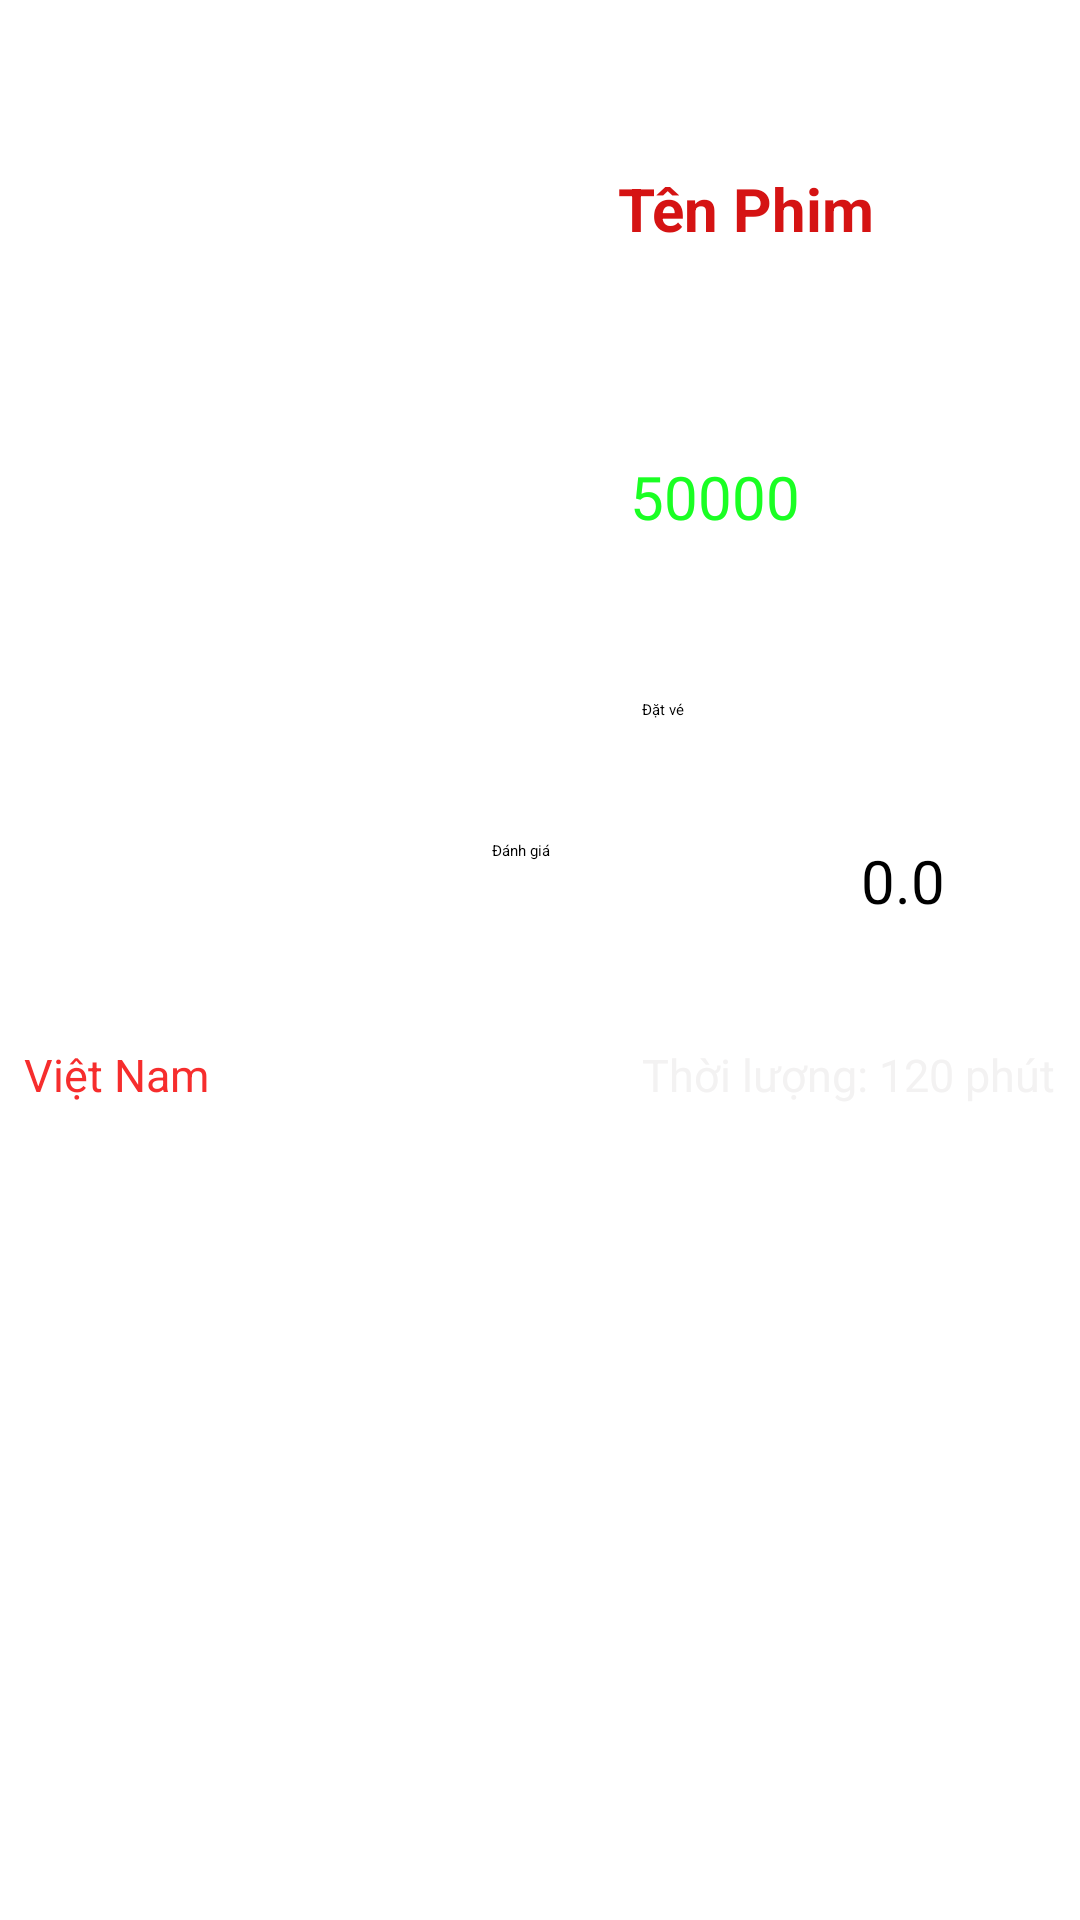

Write the Android layout XML for this screen, with the resource values it uses.
<!-- AndroidManifest.xml: application theme Theme.NavigationDrawer -->
<!-- res/layout/activity_detail_phim.xml -->
<?xml version="1.0" encoding="utf-8"?>
<androidx.constraintlayout.widget.ConstraintLayout xmlns:android="http://schemas.android.com/apk/res/android"
    xmlns:app="http://schemas.android.com/apk/res-auto"
    xmlns:tools="http://schemas.android.com/tools"
    android:layout_width="match_parent"
    android:layout_height="match_parent"
    android:orientation="vertical"
    tools:context=".DatVe"
    android:background="@drawable/bgticket3">


    <TextView
        android:id="@+id/textView2"
        android:layout_width="wrap_content"
        android:layout_height="wrap_content"
        android:layout_gravity="top|center"
        android:layout_marginStart="128dp"
        android:layout_marginTop="8dp"
        android:text="Chi Tiết Phim"
        android:textColor="#FFFFFF"
        android:textSize="25dp"
        android:textStyle="bold"
        app:layout_constraintStart_toStartOf="parent"
        app:layout_constraintTop_toTopOf="parent" />

    <ImageView
        android:id="@+id/imgPhimDetail"
        android:layout_width="178dp"
        android:layout_height="288dp"
        android:layout_marginStart="16dp"
        android:layout_marginTop="44dp"
        android:scaleType="centerCrop"
        app:layout_constraintStart_toStartOf="parent"
        app:layout_constraintTop_toTopOf="parent"
        tools:srcCompat="@tools:sample/avatars" />


    <TextView
        android:id="@+id/tvTenPhimDetail"
        android:layout_width="194dp"
        android:layout_height="72dp"
        android:layout_marginStart="12dp"
        android:layout_marginTop="56dp"
        android:text="Tên Phim"
        android:textColor="#D51313"
        android:textSize="20sp"
        android:textStyle="bold"
        app:layout_constraintStart_toEndOf="@+id/imgPhimDetail"
        app:layout_constraintTop_toTopOf="parent" />

    <TextView
        android:id="@+id/tvGiaPhimDetail"
        android:layout_width="186dp"
        android:layout_height="41dp"
        android:layout_marginStart="16dp"
        android:layout_marginTop="24dp"
        android:text="50000"
        android:textColor="#1AFF23"
        android:textSize="20sp"
        app:layout_constraintStart_toEndOf="@+id/imgPhimDetail"
        app:layout_constraintTop_toBottomOf="@+id/tvTenPhimDetail" />

    <TextView
        android:id="@+id/tvMotaPhimDetail"
        android:layout_width="248dp"
        android:layout_height="83dp"
        android:layout_marginStart="8dp"
        android:layout_marginTop="152dp"
        android:text="Mô tả chi tiết: Đây là thể loại hài hước"
        android:textColor="#FFFFFF"
        android:textSize="15sp"
        android:textStyle="italic"
        app:layout_constraintStart_toStartOf="parent"
        app:layout_constraintTop_toBottomOf="@+id/imgPhimDetail" />

    <TextView
        android:id="@+id/tvTacGiaDetail"
        android:layout_width="186dp"
        android:layout_height="26dp"
        android:layout_marginStart="8dp"
        android:layout_marginTop="56dp"
        android:text="Đạo diễn: Nguyễn Huy Tú"
        android:textColor="#FFFFFF"
        android:textSize="15sp"
        app:layout_constraintStart_toStartOf="parent"
        app:layout_constraintTop_toBottomOf="@+id/imgPhimDetail" />

    <TextView
        android:id="@+id/tvTheLoaiDetail"
        android:layout_width="176dp"
        android:layout_height="35dp"
        android:layout_marginStart="8dp"
        android:layout_marginTop="96dp"
        android:text="Thể loại: Hành động"
        android:textStyle="italic"
        android:textColor="#FFFFFF"
        android:textSize="15sp"
        app:layout_constraintStart_toStartOf="parent"
        app:layout_constraintTop_toBottomOf="@+id/imgPhimDetail" />

    <TextView
        android:id="@+id/tvQuocGiaDetail"
        android:layout_width="182dp"
        android:layout_height="25dp"
        android:layout_marginStart="8dp"
        android:layout_marginTop="16dp"
        android:text="Việt Nam"
        android:textColor="#F62D2D"
        android:textSize="15sp"
        app:layout_constraintStart_toStartOf="parent"
        app:layout_constraintTop_toBottomOf="@+id/imgPhimDetail" />

    <TextView
        android:id="@+id/tvThoiLuongPhimDetail"
        android:layout_width="154dp"
        android:layout_height="54dp"
        android:layout_marginStart="20dp"
        android:layout_marginTop="348dp"
        android:text="Thời lượng: 120 phút"
        android:textColor="#F3F2F2"
        android:textSize="15sp"
        app:layout_constraintStart_toEndOf="@+id/imgPhimDetail"
        app:layout_constraintTop_toTopOf="parent" />

    <Button
        android:id="@+id/btnDatVePage"
        android:layout_width="139dp"
        android:layout_height="46dp"
        android:layout_marginStart="20dp"
        android:layout_marginTop="40dp"
        android:text="Đặt vé"
        app:layout_constraintStart_toEndOf="@+id/imgPhimDetail"
        app:layout_constraintTop_toBottomOf="@+id/tvGiaPhimDetail" />

    <Button
        android:id="@+id/btnDanhGia"
        android:layout_width="92dp"
        android:layout_height="51dp"
        android:layout_marginTop="280dp"
        android:layout_marginEnd="104dp"
        android:text="Đánh giá"
        app:layout_constraintEnd_toEndOf="parent"
        app:layout_constraintTop_toTopOf="parent"></Button>

    <EditText
        android:id="@+id/txtDanhGia"
        android:layout_width="54dp"
        android:layout_height="49dp"
        android:layout_marginTop="280dp"
        android:layout_marginEnd="32dp"
        android:background="@drawable/circle_bck"
        android:hint="0.0"
        android:inputType="numberDecimal"
        android:textAlignment="center"
        android:textSize="20dp"
        app:layout_constraintEnd_toEndOf="parent"
        app:layout_constraintTop_toTopOf="parent"></EditText>

    <TextView
        android:id="@+id/textView8"
        android:layout_width="265dp"
        android:layout_height="34dp"
        android:layout_marginStart="8dp"
        android:layout_marginTop="28dp"
        android:text="Lịch chiếu"
        android:textColor="@color/white"
        app:layout_constraintStart_toStartOf="parent"
        app:layout_constraintTop_toBottomOf="@+id/tvMotaPhimDetail" />

    <TextView
        android:id="@+id/tvLichChieuDetail"
        android:layout_width="270dp"
        android:layout_height="52dp"
        android:layout_marginStart="8dp"
        android:layout_marginTop="20dp"
        android:text="2:30"
        android:textColor="@color/white"
        app:layout_constraintStart_toStartOf="parent"
        app:layout_constraintTop_toBottomOf="@+id/textView8" />

    



</androidx.constraintlayout.widget.ConstraintLayout>
<!-- resources referenced by this layout -->
<resources>

  <!-- not gathered from this repository: default colours our renderer supplied (Android Studio template values) -->
  <color name="white">#FFFFFFFF</color>
</resources>
